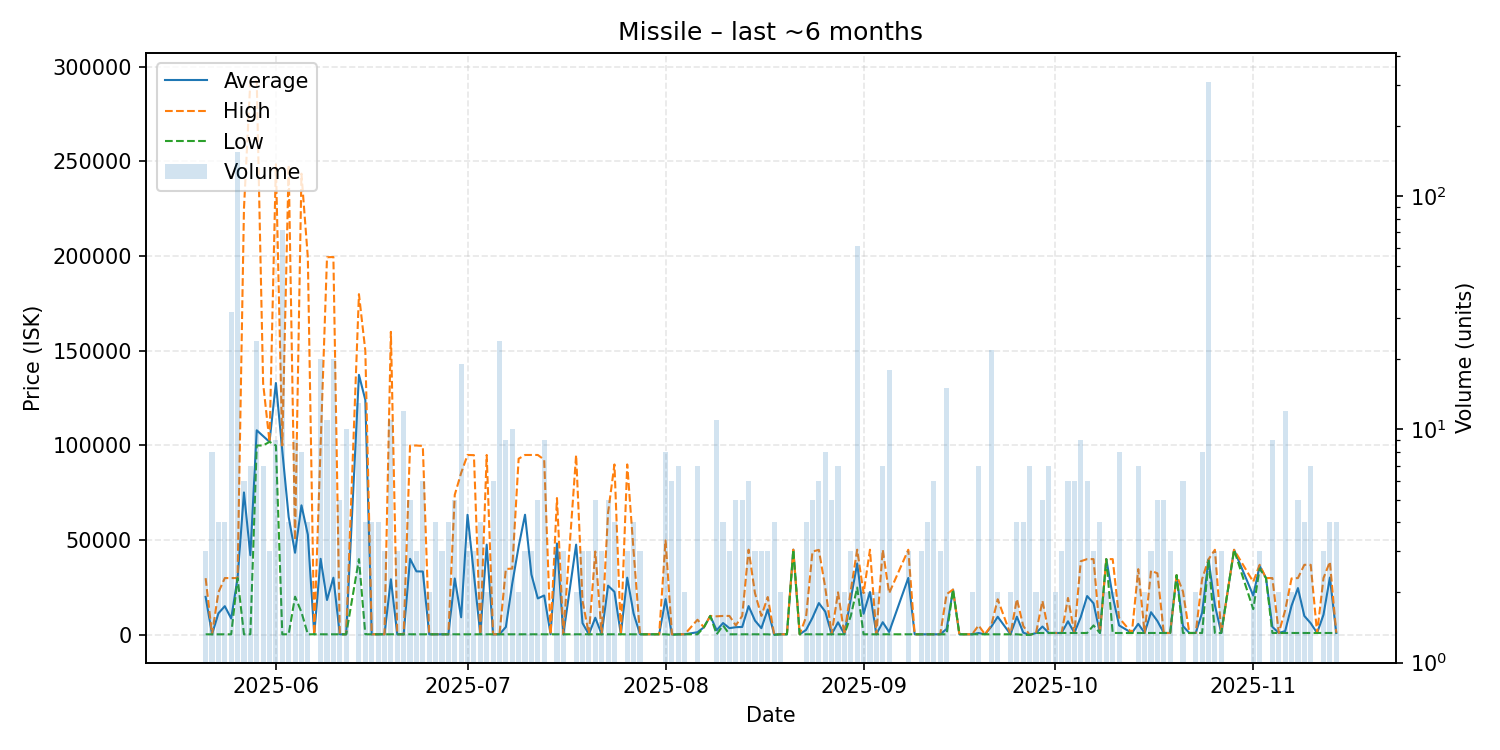

Values plotted in this chart, from the file beside it:
date, average, highest, lowest, order_count, volume
2025-05-21, 20067, 29950, 301.0, 3, 3
2025-05-22, 301.0, 301.0, 301.0, 3, 8
2025-05-23, 11375, 22450, 300.6, 4, 4
2025-05-24, 15148, 29995, 301.0, 4, 4
2025-05-25, 8651, 29990, 301.0, 5, 32
2025-05-26, 30000, 30000, 30000, 12, 155
2025-05-27, 75203, 225000, 305.0, 6, 6
2025-05-28, 42061, 292600, 305.0, 5, 7
2025-05-29, 108017, 292400, 100000, 4, 24
2025-05-30, 104971, 132800, 100000, 6, 7
2025-05-31, 101900, 101900, 101900, 3, 3
2025-06-01, 132989, 248450, 100000, 6, 9
2025-06-02, 97220, 100000, 305.0, 8, 72
2025-06-03, 62254, 248100, 305.1, 4, 4
2025-06-04, 43367, 50000, 20153, 3, 9
2025-06-05, 68413, 243500, 12000, 7, 8
2025-06-06, 52954, 199200, 309.0, 4, 4
2025-06-07, 309.0, 309.0, 309.0, 1, 1
2025-06-08, 40158, 99990, 309.0, 12, 20
2025-06-09, 18408, 199400, 309.0, 6, 11
2025-06-10, 30188, 199500, 309.0, 8, 20
2025-06-11, 309.0, 309.0, 309.0, 5, 5
2025-06-12, 309.8, 310.0, 309.0, 6, 10
2025-06-14, 137278, 179900, 40000, 9, 13
2025-06-15, 124053, 150000, 313.8, 4, 4
2025-06-16, 313.8, 313.8, 313.8, 2, 4
2025-06-17, 313.8, 313.8, 313.8, 4, 4
2025-06-18, 313.8, 313.8, 313.8, 2, 3
2025-06-19, 29348, 160000, 313.8, 8, 11
2025-06-20, 313.8, 313.8, 313.7, 3, 3
2025-06-21, 313.8, 313.8, 313.8, 8, 12
2025-06-22, 40168, 99950, 313.8, 5, 5
2025-06-23, 33539, 99990, 313.8, 3, 3
2025-06-24, 33458, 99745, 313.8, 4, 6
2025-06-25, 313.8, 313.8, 313.8, 2, 2
2025-06-26, 313.8, 313.8, 313.8, 3, 4
2025-06-27, 313.8, 313.8, 313.8, 2, 3
2025-06-28, 313.8, 313.8, 313.8, 4, 4
2025-06-29, 29768, 73950, 313.8, 5, 5
2025-06-30, 9280, 85495, 313.8, 7, 19
2025-07-01, 63431, 94990, 313.8, 3, 3
2025-07-02, 31843, 94900, 313.8, 3, 3
2025-07-03, 313.8, 313.9, 313.8, 4, 4
2025-07-04, 47652, 94990, 313.8, 2, 2
2025-07-05, 313.8, 313.8, 313.8, 2, 6
2025-07-06, 311.0, 311.0, 311.0, 2, 24
2025-07-07, 4143, 34800, 311.0, 6, 9
2025-07-08, 27093, 35000, 311.0, 8, 10
2025-07-09, 46656, 93000, 311.0, 2, 2
2025-07-10, 63427, 94985, 311.0, 3, 3
2025-07-11, 31871, 94990, 311.0, 3, 3
2025-07-12, 19247, 94990, 311.0, 5, 5
2025-07-13, 20796, 92495, 311.0, 6, 9
2025-07-14, 310.0, 310.0, 310.0, 1, 1
2025-07-15, 48270, 72250, 310.0, 3, 3
2025-07-16, 310.0, 310.0, 310.0, 3, 3
2025-07-18, 47640, 94970, 310.0, 2, 2
2025-07-19, 6207, 18000, 310.0, 3, 3
2025-07-20, 310.0, 310.0, 310.0, 2, 3
2025-07-21, 9046, 43990, 310.0, 5, 5
... 107 more rows
